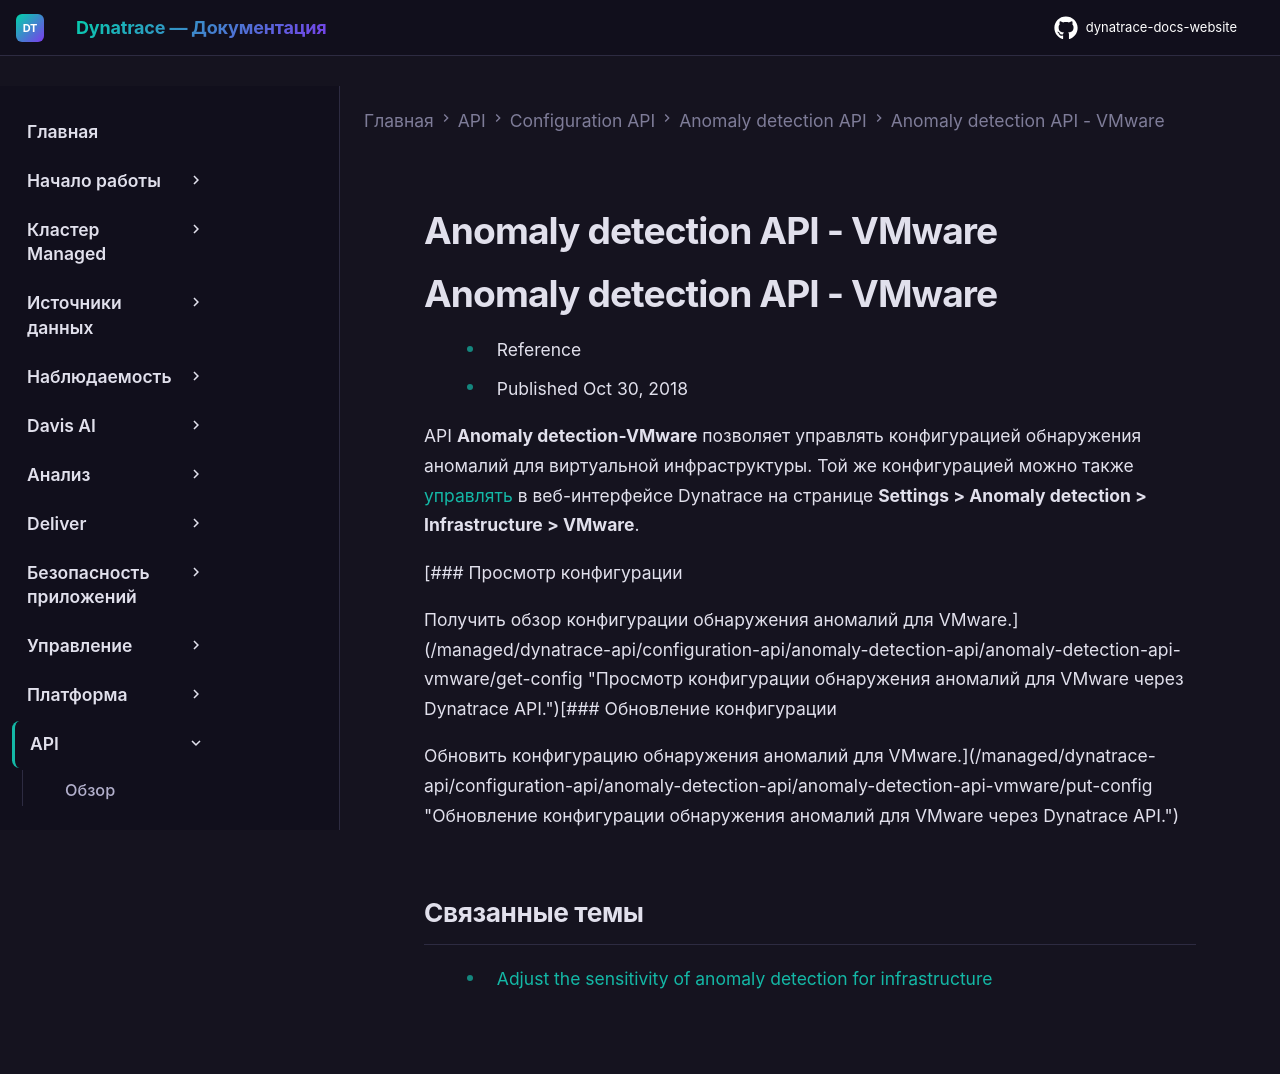

repository: Yerkebulan-Ardabayev/dynatrace-docs-website · page: managed-ru/dynatrace-api/configuration-api/anomaly-detection-api/anomaly-detection-api-vmware/index.html · generator: mkdocs

---
title: Anomaly detection API - VMware
source: https://docs.dynatrace.com/managed/dynatrace-api/configuration-api/anomaly-detection-api/anomaly-detection-api-vmware
scraped: 2026-05-12T11:04:47.790900
---

# Anomaly detection API - VMware

# Anomaly detection API - VMware

* Reference
* Published Oct 30, 2018

API **Anomaly detection-VMware** позволяет управлять конфигурацией обнаружения аномалий для виртуальной инфраструктуры. Той же конфигурацией можно также [управлять](/managed/dynatrace-intelligence/anomaly-detection/adjust-sensitivity-anomaly-detection/adjust-sensitivity-infastructure "Настройка чувствительности обнаружения проблем для инфраструктуры.") в веб-интерфейсе Dynatrace на странице **Settings > Anomaly detection > Infrastructure > VMware**.

[### Просмотр конфигурации

Получить обзор конфигурации обнаружения аномалий для VMware.](/managed/dynatrace-api/configuration-api/anomaly-detection-api/anomaly-detection-api-vmware/get-config "Просмотр конфигурации обнаружения аномалий для VMware через Dynatrace API.")[### Обновление конфигурации

Обновить конфигурацию обнаружения аномалий для VMware.](/managed/dynatrace-api/configuration-api/anomaly-detection-api/anomaly-detection-api-vmware/put-config "Обновление конфигурации обнаружения аномалий для VMware через Dynatrace API.")

## Связанные темы

* [Adjust the sensitivity of anomaly detection for infrastructure](/managed/dynatrace-intelligence/anomaly-detection/adjust-sensitivity-anomaly-detection/adjust-sensitivity-infastructure "Настройка чувствительности обнаружения проблем для инфраструктуры.")
